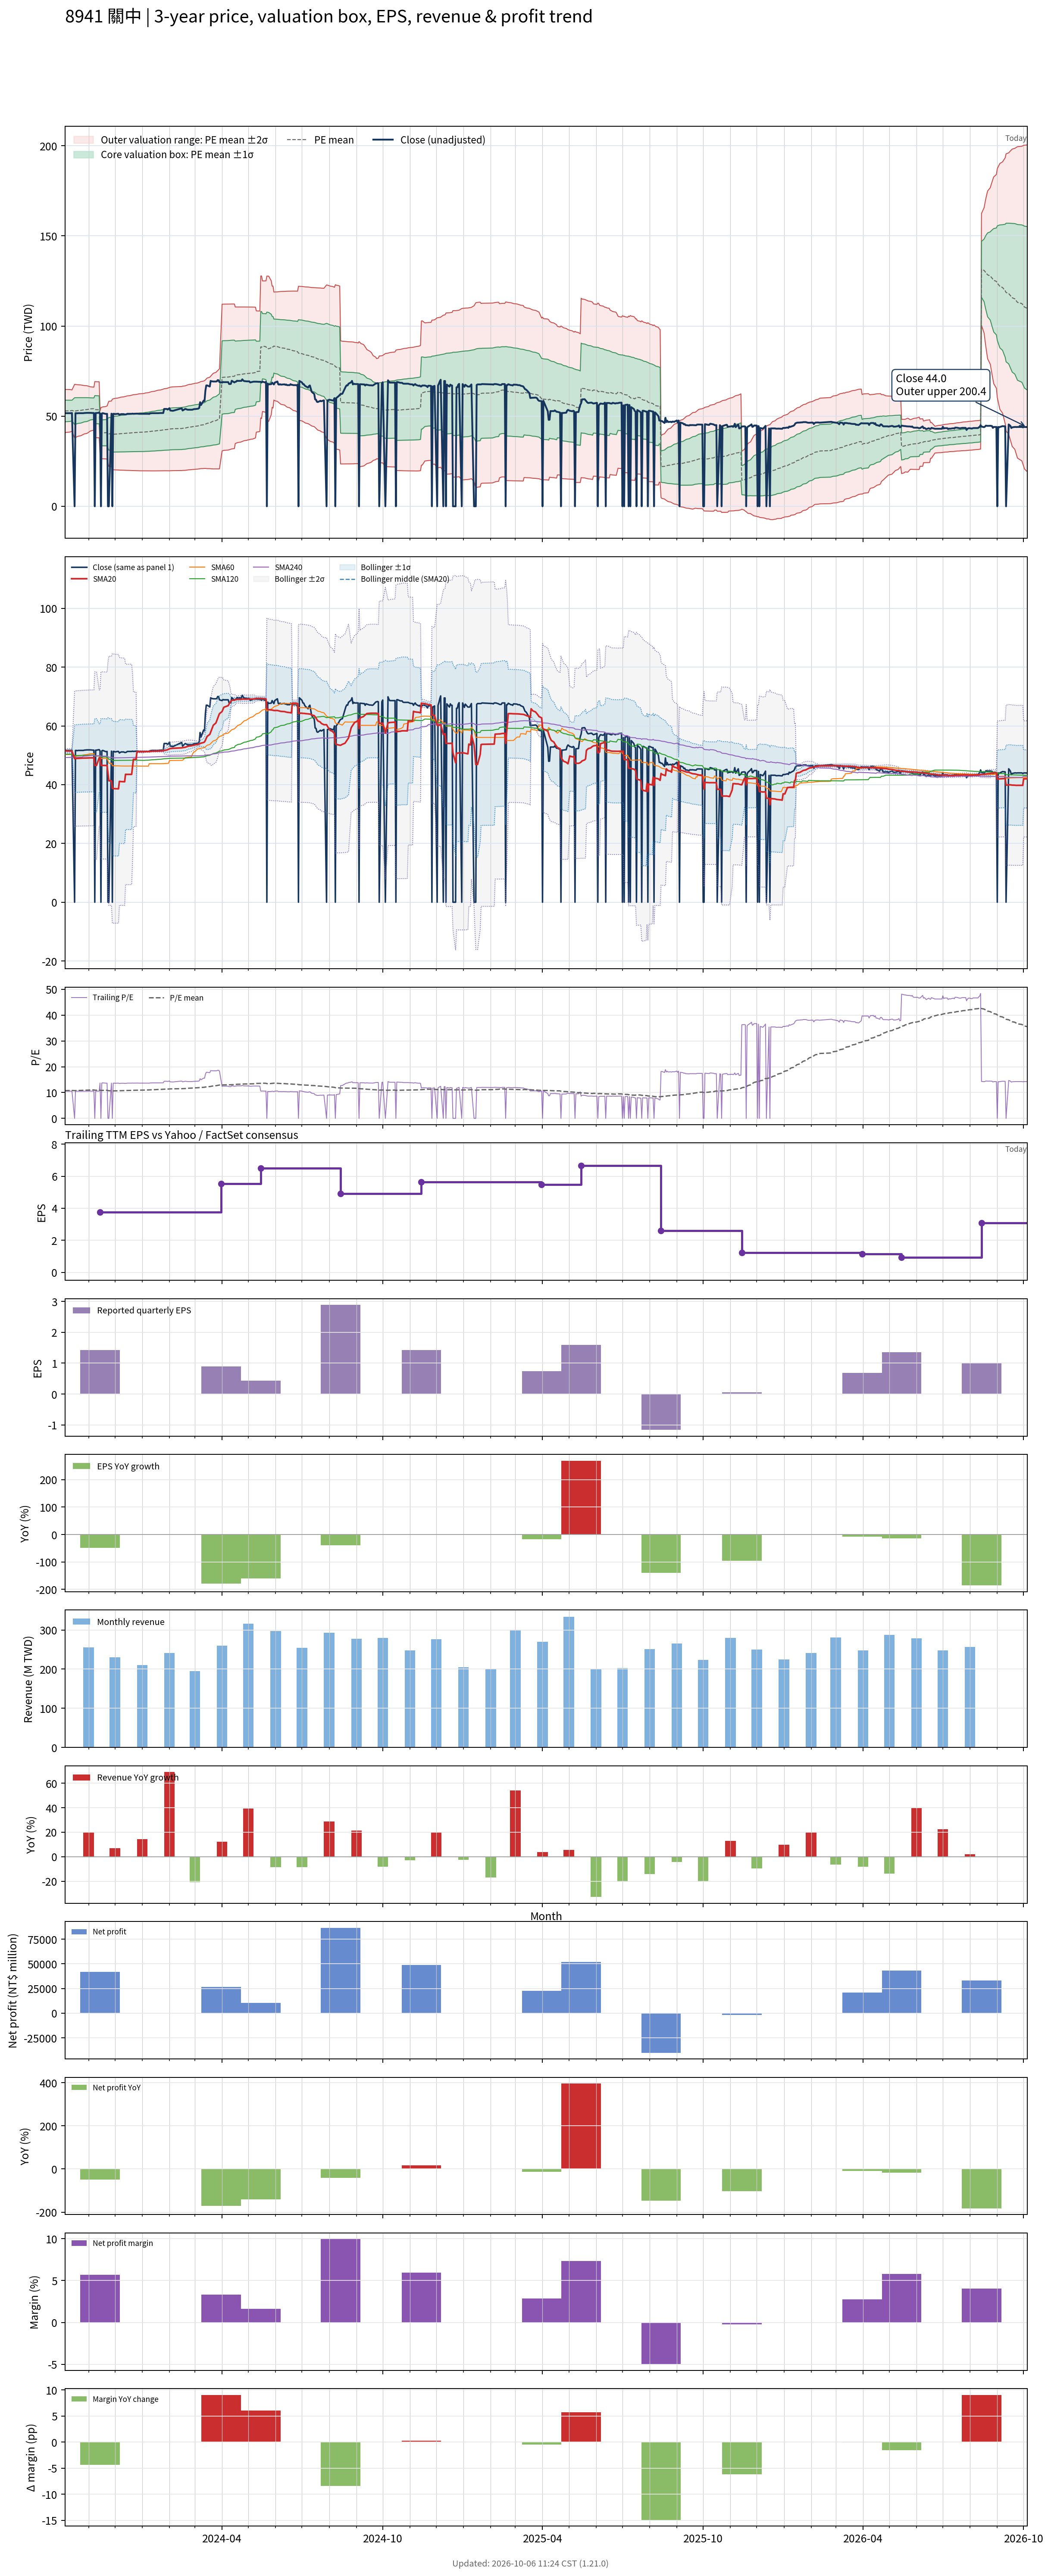

Data behind this chart, as committed beside it:
# chart-version: skill-stock-dynamic-val…
date, close, available_date, period_end, eps, ttm_eps, pe, pe_mean, pe_std, price_m2, price_m1, price_mean, price_p1, price_p2, forward_eps, forward_pe, forward_pe_mean, forward_pe_std, forward_price_m2, forward_price_m1, forward_price_mean, forward_price_p1, forward_price_p2, sma20
2023-10-05, 51.74, 2023-08-14, 2023-06-30, 4.74, 4.913, 10.53, 10.75, 1.23, 40.74, 46.78, 52.82, 58.87, 64.91, , , , , , , , , , 51.48
2023-10-06, 51.65, 2023-08-14, 2023-06-30, 4.74, 4.913, 10.51, 10.77, 1.214, 40.97, 46.94, 52.9, 58.87, 64.83, , , , , , , , , , 51.47
2023-10-11, 51.65, 2023-08-14, 2023-06-30, 4.74, 4.913, 10.51, 10.78, 1.198, 41.21, 47.1, 52.98, 58.87, 64.75, , , , , , , , , , 51.45
2023-10-12, 51.65, 2023-08-14, 2023-06-30, 4.74, 4.913, 10.51, 10.8, 1.181, 41.46, 47.26, 53.06, 58.86, 64.66, , , , , , , , , , 51.44
2023-10-13, 51.74, 2023-08-14, 2023-06-30, 4.74, 4.913, 10.53, 10.82, 1.162, 41.73, 47.43, 53.14, 58.85, 64.56, , , , , , , , , , 51.43
2023-10-16, 0.000000, 2023-08-14, 2023-06-30, 4.74, 4.913, 0.000000, 10.75, 1.511, 37.95, 45.37, 52.8, 60.22, 67.64, , , , , , , , , , 48.82
2023-10-17, 51.65, 2023-08-14, 2023-06-30, 4.74, 4.913, 10.51, 10.76, 1.497, 38.17, 45.52, 52.88, 60.23, 67.59, , , , , , , , , , 48.88
2023-10-18, 51.65, 2023-08-14, 2023-06-30, 4.74, 4.913, 10.51, 10.78, 1.482, 38.4, 45.68, 52.96, 60.24, 67.52, , , , , , , , , , 48.9
2023-10-19, 51.57, 2023-08-14, 2023-06-30, 4.74, 4.913, 10.5, 10.8, 1.467, 38.63, 45.84, 53.05, 60.25, 67.46, , , , , , , , , , 48.91
2023-10-20, 51.65, 2023-08-14, 2023-06-30, 4.74, 4.913, 10.51, 10.81, 1.451, 38.87, 46, 53.13, 60.26, 67.39, , , , , , , , , , 48.95
2023-10-23, 51.65, 2023-08-14, 2023-06-30, 4.74, 4.913, 10.51, 10.83, 1.435, 39.11, 46.16, 53.21, 60.27, 67.32, , , , , , , , , , 48.98
2023-10-24, 51.65, 2023-08-14, 2023-06-30, 4.74, 4.913, 10.51, 10.85, 1.419, 39.36, 46.33, 53.3, 60.27, 67.24, , , , , , , , , , 49.01
2023-10-25, 51.65, 2023-08-14, 2023-06-30, 4.74, 4.913, 10.51, 10.87, 1.401, 39.62, 46.5, 53.39, 60.27, 67.15, , , , , , , , , , 49.04
2023-10-26, 51.65, 2023-08-14, 2023-06-30, 4.74, 4.913, 10.51, 10.88, 1.383, 39.88, 46.68, 53.47, 60.27, 67.06, , , , , , , , , , 49.04
2023-10-27, 51.74, 2023-08-14, 2023-06-30, 4.74, 4.913, 10.53, 10.9, 1.365, 40.15, 46.85, 53.56, 60.26, 66.97, , , , , , , , , , 49.05
2023-10-30, 51.83, 2023-08-14, 2023-06-30, 4.74, 4.913, 10.55, 10.92, 1.346, 40.42, 47.03, 53.65, 60.26, 66.87, , , , , , , , , , 49.07
2023-10-31, 51.83, 2023-08-14, 2023-06-30, 4.74, 4.913, 10.55, 10.94, 1.323, 40.74, 47.24, 53.74, 60.24, 66.74, , , , , , , , , , 49.08
2023-11-01, 51.83, 2023-08-14, 2023-06-30, 4.74, 4.913, 10.55, 10.96, 1.3, 41.06, 47.45, 53.84, 60.22, 66.61, , , , , , , , , , 49.1
2023-11-02, 51.83, 2023-08-14, 2023-06-30, 4.74, 4.913, 10.55, 10.98, 1.275, 41.4, 47.67, 53.93, 60.2, 66.46, , , , , , , , , , 49.11
2023-11-03, 51.83, 2023-08-14, 2023-06-30, 4.74, 4.913, 10.55, 11, 1.248, 41.76, 47.9, 54.03, 60.17, 66.3, , , , , , , , , , 49.12
2023-11-06, 51.74, 2023-08-14, 2023-06-30, 4.74, 4.913, 10.53, 11.02, 1.22, 42.14, 48.14, 54.13, 60.13, 66.12, , , , , , , , , , 49.12
2023-11-07, 51.74, 2023-08-14, 2023-06-30, 4.74, 4.913, 10.53, 11.01, 1.221, 42.1, 48.1, 54.1, 60.1, 66.1, , , , , , , , , , 49.13
2023-11-08, 0.000000, 2023-08-14, 2023-06-30, 4.74, 4.913, 0.000000, 10.92, 1.581, 38.1, 45.87, 53.64, 61.41, 69.18, , , , , , , , , , 46.54
2023-11-09, 51.74, 2023-08-14, 2023-06-30, 4.74, 4.913, 10.53, 10.91, 1.581, 38.07, 45.84, 53.61, 61.38, 69.15, , , , , , , , , , 46.55
2023-11-10, 51.74, 2023-08-14, 2023-06-30, 4.74, 4.913, 10.53, 10.9, 1.581, 38.04, 45.81, 53.58, 61.34, 69.11, , , , , , , , , , 46.55
2023-11-13, 51.91, 2023-08-14, 2023-06-30, 4.74, 4.913, 10.57, 10.9, 1.58, 38.01, 45.77, 53.53, 61.29, 69.06, , , , , , , , , , 49.14
2023-11-14, 51.48, 2023-11-14, 2023-09-30, 1.42, 3.757, 13.7, 10.91, 1.599, 28.98, 34.99, 40.99, 47, 53.01, , , , , , , , , , 49.13
2023-11-15, 0.000000, 2023-11-14, 2023-09-30, 1.42, 3.757, 0.000000, 10.81, 1.882, 26.49, 33.56, 40.62, 47.69, 54.76, , , , , , , , , , 46.55
2023-11-16, 51.48, 2023-11-14, 2023-09-30, 1.42, 3.757, 13.7, 10.83, 1.899, 26.42, 33.55, 40.69, 47.82, 54.95, , , , , , , , , , 46.55
2023-11-17, 51.65, 2023-11-14, 2023-09-30, 1.42, 3.757, 13.75, 10.85, 1.915, 26.36, 33.55, 40.75, 47.94, 55.14, , , , , , , , , , 46.55
2023-11-20, 51.3, 2023-11-14, 2023-09-30, 1.42, 3.757, 13.66, 10.86, 1.93, 26.3, 33.55, 40.8, 48.05, 55.3, , , , , , , , , , 46.53
2023-11-21, 51.22, 2023-11-14, 2023-09-30, 1.42, 3.757, 13.63, 10.88, 1.945, 26.25, 33.56, 40.86, 48.17, 55.47, , , , , , , , , , 46.51
2023-11-22, 51.3, 2023-11-14, 2023-09-30, 1.42, 3.757, 13.66, 10.89, 1.96, 26.2, 33.56, 40.92, 48.28, 55.64, , , , , , , , , , 46.49
2023-11-23, 0.000000, 2023-11-14, 2023-09-30, 1.42, 3.757, 0.000000, 10.8, 2.196, 24.06, 32.31, 40.55, 48.8, 57.05, , , , , , , , , , 43.91
2023-11-24, 0.000000, 2023-11-14, 2023-09-30, 1.42, 3.757, 0.000000, 10.7, 2.405, 22.12, 31.15, 40.18, 49.22, 58.25, , , , , , , , , , 41.32
2023-11-27, 51.39, 2023-11-14, 2023-09-30, 1.42, 3.757, 13.68, 10.71, 2.418, 22.08, 31.16, 40.24, 49.32, 58.4, , , , , , , , , , 41.3
2023-11-28, 0.000000, 2023-11-14, 2023-09-30, 1.42, 3.757, 0.000000, 10.61, 2.606, 20.29, 30.08, 39.87, 49.66, 59.45, , , , , , , , , , 38.71
2023-11-29, 51.3, 2023-11-14, 2023-09-30, 1.42, 3.757, 13.66, 10.63, 2.619, 20.26, 30.09, 39.93, 49.77, 59.6, , , , , , , , , , 38.68
2023-11-30, 51.3, 2023-11-14, 2023-09-30, 1.42, 3.757, 13.66, 10.64, 2.631, 20.22, 30.1, 39.99, 49.87, 59.75, , , , , , , , , , 38.66
2023-12-01, 51.13, 2023-11-14, 2023-09-30, 1.42, 3.757, 13.61, 10.66, 2.642, 20.19, 30.11, 40.04, 49.97, 59.89, , , , , , , , , , 38.62
2023-12-04, 51.3, 2023-11-14, 2023-09-30, 1.42, 3.757, 13.66, 10.67, 2.654, 20.16, 30.13, 40.1, 50.07, 60.03, , , , , , , , , , 38.6
2023-12-05, 51.3, 2023-11-14, 2023-09-30, 1.42, 3.757, 13.66, 10.69, 2.666, 20.12, 30.14, 40.15, 50.17, 60.18, , , , , , , , , , 38.58
2023-12-06, 50.78, 2023-11-14, 2023-09-30, 1.42, 3.757, 13.52, 10.7, 2.676, 20.1, 30.15, 40.2, 50.26, 60.31, , , , , , , , , , 41.12
2023-12-07, 50.96, 2023-11-14, 2023-09-30, 1.42, 3.757, 13.56, 10.72, 2.687, 20.07, 30.16, 40.26, 50.35, 60.44, , , , , , , , , , 41.08
2023-12-08, 51.13, 2023-11-14, 2023-09-30, 1.42, 3.757, 13.61, 10.73, 2.698, 20.04, 30.18, 40.31, 50.44, 60.58, , , , , , , , , , 41.05
2023-12-11, 51.13, 2023-11-14, 2023-09-30, 1.42, 3.757, 13.61, 10.75, 2.709, 20.01, 30.19, 40.36, 50.54, 60.72, , , , , , , , , , 41.01
2023-12-12, 50.96, 2023-11-14, 2023-09-30, 1.42, 3.757, 13.56, 10.76, 2.719, 19.99, 30.2, 40.42, 50.63, 60.85, , , , , , , , , , 40.98
2023-12-13, 50.96, 2023-11-14, 2023-09-30, 1.42, 3.757, 13.56, 10.77, 2.729, 19.97, 30.22, 40.47, 50.72, 60.98, , , , , , , , , , 43.53
2023-12-14, 51.04, 2023-11-14, 2023-09-30, 1.42, 3.757, 13.59, 10.79, 2.739, 19.94, 30.23, 40.52, 50.81, 61.1, , , , , , , , , , 43.51
2023-12-15, 51.3, 2023-11-14, 2023-09-30, 1.42, 3.757, 13.66, 10.8, 2.75, 19.92, 30.25, 40.58, 50.92, 61.25, , , , , , , , , , 43.49
2023-12-18, 51.3, 2023-11-14, 2023-09-30, 1.42, 3.757, 13.66, 10.82, 2.761, 19.9, 30.27, 40.64, 51.01, 61.38, , , , , , , , , , 43.49
2023-12-19, 51.3, 2023-11-14, 2023-09-30, 1.42, 3.757, 13.66, 10.83, 2.772, 19.87, 30.28, 40.7, 51.11, 61.52, , , , , , , , , , 43.5
2023-12-20, 51.3, 2023-11-14, 2023-09-30, 1.42, 3.757, 13.66, 10.85, 2.782, 19.85, 30.3, 40.75, 51.2, 61.65, , , , , , , , , , 43.5
2023-12-21, 51.39, 2023-11-14, 2023-09-30, 1.42, 3.757, 13.68, 10.86, 2.792, 19.83, 30.32, 40.81, 51.29, 61.78, , , , , , , , , , 46.07
2023-12-22, 51.3, 2023-11-14, 2023-09-30, 1.42, 3.757, 13.66, 10.88, 2.802, 19.81, 30.33, 40.86, 51.39, 61.91, , , , , , , , , , 48.63
2023-12-25, 51.39, 2023-11-14, 2023-09-30, 1.42, 3.757, 13.68, 10.89, 2.811, 19.78, 30.35, 40.91, 51.47, 62.03, , , , , , , , , , 48.63
2023-12-26, 51.39, 2023-11-14, 2023-09-30, 1.42, 3.757, 13.68, 10.9, 2.82, 19.76, 30.36, 40.95, 51.54, 62.14, , , , , , , , , , 51.2
2023-12-27, 51.39, 2023-11-14, 2023-09-30, 1.42, 3.757, 13.68, 10.91, 2.829, 19.74, 30.37, 40.99, 51.62, 62.24, , , , , , , , , , 51.2
2023-12-28, 51.3, 2023-11-14, 2023-09-30, 1.42, 3.757, 13.66, 10.92, 2.837, 19.72, 30.38, 41.03, 51.69, 62.35, , , , , , , , , , 51.2
... 668 more rows
